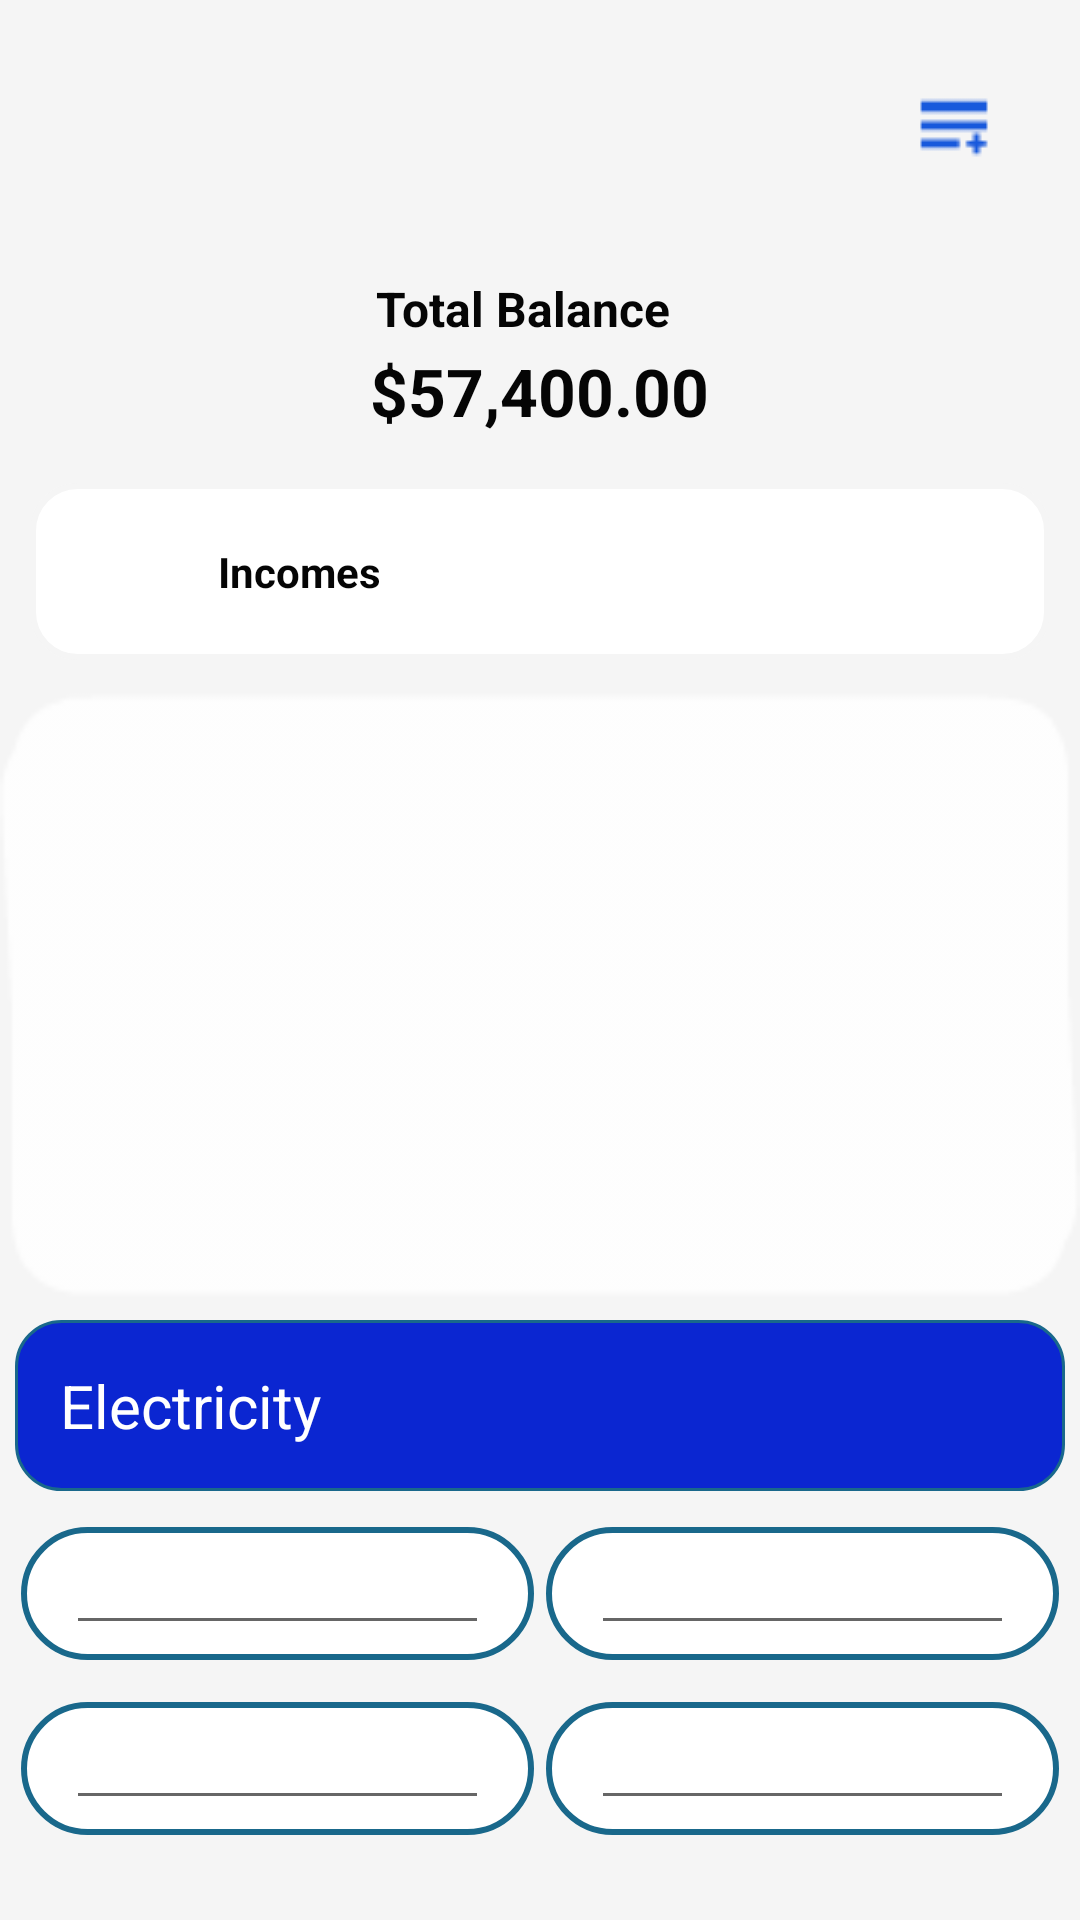

Write the Android layout XML for this screen, with the resource values it uses.
<!-- AndroidManifest.xml: activity theme AppTheme.NoActionBar -->
<!-- res/layout/fragment_dashboard.xml -->
<?xml version="1.0" encoding="utf-8"?>
<androidx.constraintlayout.widget.ConstraintLayout xmlns:android="http://schemas.android.com/apk/res/android"
    xmlns:card_view="http://schemas.android.com/apk/res-auto"
    xmlns:ads="http://schemas.android.com/apk/res-auto"
    xmlns:tools="http://schemas.android.com/tools"
    android:layout_width="match_parent"
    android:layout_height="match_parent"
    android:id="@+id/coordinator">

    <LinearLayout
        android:layout_width="match_parent"
        android:layout_height="match_parent"
        android:orientation="vertical"
        android:background="@color/lgray">
        <LinearLayout
            android:layout_width="match_parent"
            android:layout_height="match_parent"
            android:orientation="vertical"
            android:background="@color/lgray"
            android:gravity="center_horizontal"
            >
            <LinearLayout
                android:layout_width="match_parent"
                android:layout_height="wrap_content"
                android:orientation="horizontal"
                android:gravity="center_horizontal|center_vertical"
                android:padding="30dp">
                <LinearLayout
                    android:layout_width="0dp"
                    android:layout_weight="1"
                    android:layout_height="match_parent"/>
                <LinearLayout
                    android:layout_width="0dp"
                    android:layout_weight="1"
                    android:layout_height="match_parent"
                    android:gravity="center_vertical|right">

                    <ImageView
                        android:id="@+id/settings_btn"
                        android:layout_width="wrap_content"
                        android:layout_height="wrap_content"
                        android:src="@drawable/ic_settings" />
                </LinearLayout>
            </LinearLayout>
            <LinearLayout
                android:layout_width="wrap_content"
                android:layout_height="wrap_content"
                android:orientation="horizontal"
                android:padding="3dp">
                <LinearLayout
                    android:layout_width="0dp"
                    android:layout_height="match_parent"
                    android:orientation="vertical"
                    android:layout_weight="1"
                    android:padding="3dp"
                    >

                    <LinearLayout
                        android:layout_width="wrap_content"
                        android:layout_height="wrap_content"
                        android:orientation="vertical"
                        >

                        <TextView
                            android:layout_width="wrap_content"
                            android:layout_height="wrap_content"
                            android:text="Total Balance"
                            android:padding="2dp"
                            android:textSize="16dp"
                            android:textStyle="bold"
                            android:textColor="@color/colorBlack"/>

                        <TextView
                            android:id="@+id/balance_txt"
                            android:layout_width="wrap_content"
                            android:layout_height="wrap_content"
                            android:text="$57,400.00"
                            android:textSize="22dp"
                            android:textStyle="bold"
                            android:textColor="@color/colorBlack"/>
                    </LinearLayout>

                </LinearLayout>


            </LinearLayout>
            <LinearLayout
                android:layout_marginTop="10dp"
                android:layout_width="match_parent"
                android:layout_height="wrap_content"
                android:orientation="horizontal"
                android:padding="10dp"
                android:layout_margin="10dp"
                android:gravity="center_vertical|center_horizontal"
                android:background="@drawable/button_rounded_white">
                <LinearLayout
                    android:id="@+id/income_btn"
                    android:layout_width="0dp"
                    android:layout_height="match_parent"
                    android:layout_weight="1"
                    android:orientation="vertical"
                    android:padding="10dp"
                    android:gravity="center_vertical|center_horizontal">
                    <TextView
                        android:id="@+id/income_txt"
                        android:layout_width="wrap_content"
                        android:layout_height="wrap_content"
                        android:text="Incomes"
                        android:textSize="14dp"
                        android:textStyle="bold"
                        android:textColor="@color/colorBlack"/>
                </LinearLayout>
                <LinearLayout
                    android:id="@+id/expense_btn"
                    android:layout_width="0dp"
                    android:layout_height="match_parent"
                    android:layout_weight="1"
                    android:orientation="vertical"
                    android:gravity="center_vertical|center_horizontal"
                    android:background="@drawable/button_rounded_fill_blue">
                    <TextView
                        android:id="@+id/expense_txt"
                        android:layout_width="wrap_content"
                        android:layout_height="wrap_content"
                        android:text="Expense"
                        android:textSize="14dp"
                        android:textStyle="bold"
                        android:textColor="@color/colorWhite"/>
                </LinearLayout>

            </LinearLayout>


            <FrameLayout
                android:layout_width="match_parent"
                android:layout_height="0dp"
                android:layout_weight="1"
                android:background="@drawable/ic_chartbg"
                android:gravity="center_vertical|center_horizontal"
                >

                <LinearLayout
                    android:layout_width="match_parent"
                    android:layout_height="wrap_content"
                    android:orientation="vertical"
                    android:padding="10dp">
                    <FrameLayout
                        android:layout_width="match_parent"
                        android:layout_height="match_parent">
                        <androidx.recyclerview.widget.RecyclerView
                            android:id="@+id/mRecyclerView"
                            android:layout_width="match_parent"
                            android:layout_height="match_parent"
                            android:padding="10dp">

                        </androidx.recyclerview.widget.RecyclerView>
                        <ProgressBar
                            android:id="@+id/pro_bar"
                            android:layout_width="wrap_content"
                            android:layout_height="wrap_content"
                            android:layout_gravity="center_vertical|center_horizontal"/>
                    </FrameLayout>

                </LinearLayout>
            </FrameLayout>
            <LinearLayout
                android:layout_width="match_parent"
                android:layout_height="0dp"
                android:layout_weight="1"
                android:orientation="vertical">
                <LinearLayout
                    android:layout_width="match_parent"
                    android:layout_height="wrap_content"
                    android:layout_margin="5dp"
                    android:padding="5dp"
                    android:background="@drawable/button_rounded_fill_blue_full"
                    >
                    <TextView
                        android:layout_width="wrap_content"
                        android:layout_height="wrap_content"
                        android:text="Electricity"
                        android:textSize="20dp"
                        android:padding="10dp"
                        android:textColor="@color/colorWhite"/>
                </LinearLayout>

                <LinearLayout
                    android:layout_width="match_parent"
                    android:layout_height="wrap_content"
                    android:padding="5dp"
                    android:orientation="horizontal"
                    >
                    <LinearLayout
                        android:layout_width="0dp"
                        android:layout_weight="1"
                        android:layout_height="wrap_content"
                        android:layout_margin="2dp"
                        android:gravity="center_vertical|center_horizontal"
                        android:background="@drawable/button_rounded_white_blue">
                        <EditText
                            android:layout_width="match_parent"
                            android:layout_height="match_parent"
                            android:padding="5dp"/>
                    </LinearLayout>
                    <LinearLayout
                        android:layout_width="0dp"
                        android:layout_weight="1"
                        android:layout_margin="2dp"
                        android:layout_height="wrap_content"
                        android:gravity="center_vertical|center_horizontal"
                        android:background="@drawable/button_rounded_white_blue">
                        <EditText
                            android:layout_width="match_parent"
                            android:layout_height="match_parent"
                            android:padding="5dp"/>
                    </LinearLayout>
                </LinearLayout>
                <LinearLayout
                    android:layout_width="match_parent"
                    android:layout_height="wrap_content"
                    android:padding="5dp"
                    android:orientation="horizontal"
                    >
                    <LinearLayout
                        android:layout_width="0dp"
                        android:layout_weight="1"
                        android:layout_height="wrap_content"
                        android:layout_margin="2dp"
                        android:gravity="center_vertical|center_horizontal"
                        android:background="@drawable/button_rounded_white_blue">
                        <EditText
                            android:layout_width="match_parent"
                            android:layout_height="match_parent"
                            android:padding="5dp"/>
                    </LinearLayout>
                    <LinearLayout
                        android:layout_width="0dp"
                        android:layout_weight="1"
                        android:layout_margin="2dp"
                        android:layout_height="wrap_content"
                        android:gravity="center_vertical|center_horizontal"
                        android:background="@drawable/button_rounded_white_blue">
                        <EditText
                            android:layout_width="match_parent"
                            android:layout_height="match_parent"
                            android:padding="5dp"/>
                    </LinearLayout>
                </LinearLayout>
            </LinearLayout>




        </LinearLayout>







    </LinearLayout>



</androidx.constraintlayout.widget.ConstraintLayout>
<!-- resources referenced by this layout -->
<resources>
  <color name="colorBlack">#050505</color>
  <color name="colorWhite">#FFFFFF</color>
  <color name="lgray">#F5F5F5</color>
  <!-- drawable button_rounded_fill_blue_full (drawable) -->
  <?xml version="1.0" encoding="utf-8"?>
      <shape xmlns:android="http://schemas.android.com/apk/res/android"
          android:shape="rectangle">
      <solid android:color="@color/colorBlue">
  
      </solid>
          <padding android:left="15dp"
              android:top="5dp"
              android:right="15dp"
              android:bottom="5dp" />
      <stroke android:color="@color/colordefault_theme"
          android:width="1dp"/>
      <corners android:radius="15dp"/>
  
      </shape>
  <!-- drawable button_rounded_white (drawable) -->
  <?xml version="1.0" encoding="utf-8"?>
      <shape xmlns:android="http://schemas.android.com/apk/res/android"
          android:shape="rectangle">
      <solid android:color="@color/colorWhite">
  
      </solid>
          <padding android:left="15dp"
              android:top="5dp"
              android:right="15dp"
              android:bottom="5dp" />
      <stroke android:color="@color/lgray"
          android:width="2dp"/>
      <corners android:radius="15dp"/>
  
      </shape>
  <!-- drawable button_rounded_white_blue (drawable) -->
  <?xml version="1.0" encoding="utf-8"?>
      <shape xmlns:android="http://schemas.android.com/apk/res/android"
          android:shape="rectangle">
      <solid android:color="@color/colorWhite">
  
      </solid>
          <padding android:left="15dp"
              android:top="5dp"
              android:right="15dp"
              android:bottom="5dp" />
      <stroke android:color="@color/colordefault_theme"
          android:width="2dp"/>
      <corners android:radius="160dp"/>
  
      </shape>
  <!-- drawable ic_chartbg: png bitmap (drawable, 1146 bytes) -->
  <!-- drawable ic_settings: png bitmap (drawable, 292 bytes) -->
  <style name="AppTheme.NoActionBar">
          <item name="windowActionBar">false</item>
          <item name="windowNoTitle">true</item>
      </style>
  <color name="colorBlue">#0B26D1</color>
  <color name="colordefault_theme">#19688B</color>
</resources>
